Labelled photos from "dataset_split", an image-classification folder in ISABELUNA16/Yolo11_ComputerVision_BananaRipenessClassifier. The possible labels are: green, overripe, ripe, semi-ripe.

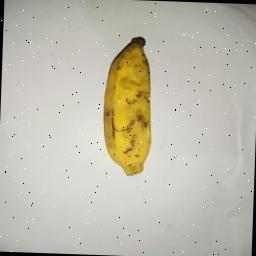
Label: ripe

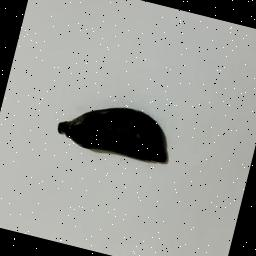
Label: overripe

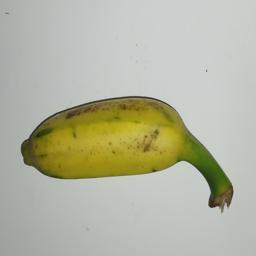
Label: semi-ripe

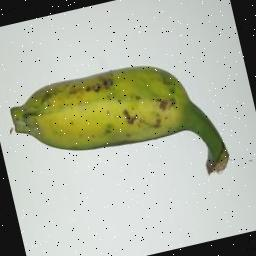
Label: green

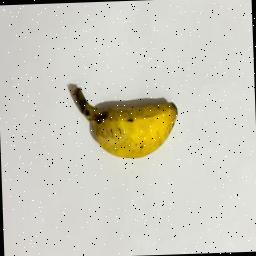
Label: ripe

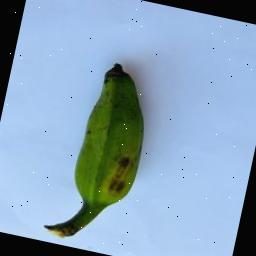
Label: green
